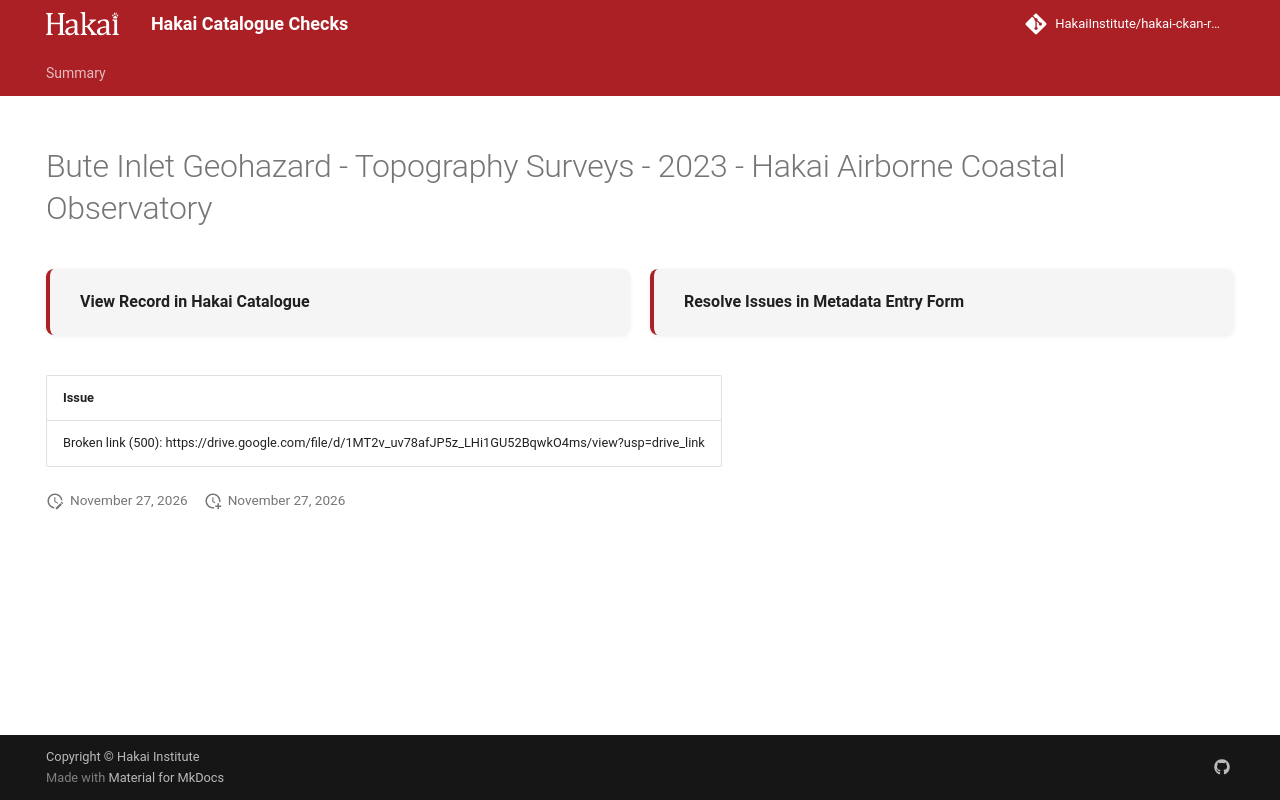

repository: HakaiInstitute/hakai-ckan-records-checks · page: main/records/f1aee211-bfab-46fd-b650-c5cacb782f40/index.html · generator: mkdocs

---
title: Bute Inlet Geohazard - Topography Surveys - 2023 - Hakai Airborne Coastal Observatory
hide:
  - navigation
  - toc
---

# Bute Inlet Geohazard - Topography Surveys - 2023 - Hakai Airborne Coastal Observatory

<div style="display:flex;flex-wrap:wrap;gap:1rem;margin:1.5rem 0 2rem;">
  <a href="https://catalogue.hakai.org/dataset/ca-cioos_3efdccb0-08ef-4e90-ac91-72969f94a99a" target="_blank" rel="noopener noreferrer" style="flex:1;min-width:200px;padding:1rem 1.5rem;border-radius:8px;background:var(--md-code-bg-color);text-decoration:none;border-left:4px solid var(--md-primary-fg-color);box-shadow:0 1px 4px rgba(0,0,0,.08);display:flex;align-items:center;">
    <span style="font-weight:600;color:var(--md-typeset-color);">View Record in Hakai Catalogue</span>
  </a>
  
  <a href="https://hakaiinstitute.github.io/hakai-metadata-entry-form#/en/hakai/RvRPlFMSsIaBwoGdQIq5BVYfBBa2/-NpRG7xQ84LQrgS4jhie" target="_blank" rel="noopener noreferrer" style="flex:1;min-width:200px;padding:1rem 1.5rem;border-radius:8px;background:var(--md-code-bg-color);text-decoration:none;border-left:4px solid var(--md-primary-fg-color);box-shadow:0 1px 4px rgba(0,0,0,.08);display:flex;align-items:center;">
    <span style="font-weight:600;color:var(--md-typeset-color);">Resolve Issues in Metadata Entry Form</span>
  </a>
  
</div>

| Issue                                                                                                    |
|:---------------------------------------------------------------------------------------------------------|
| Broken link (500): https://drive.google.com/file/d/1MT2v_uv78afJP5z_LHi1GU52BqwkO4ms/view?usp=drive_link |

<script>
   document.addEventListener("DOMContentLoaded", function() {
    var map = L.map('map').setView([51.505, -125.09], 5);
    L.tileLayer('https://tile.openstreetmap.org/{z}/{x}/{y}.png', {
        maxZoom: 19,
        attribution: '&copy; <a href="http://www.openstreetmap.org/copyright">OpenStreetMap</a>'
    }).addTo(map);
    var geojsonFeature = {
        "type": "Feature",
        "properties": {
            "name" : "Bute Inlet Geohazard - Topography Surveys - 2023 - Hakai Airborne Coastal Observatory"
        },
        "geometry": {'type': 'Polygon', 'coordinates': [[[-124.9, 50.53], [-124.2, 50.53], [-124.2, 50.99], [-124.9, 50.99], [-124.9, 50.53]]]}
    }
    L.geoJSON(geojsonFeature).addTo(map);
   })
</script>
